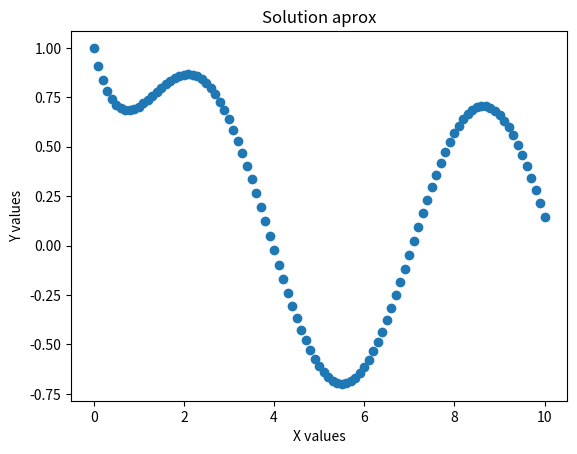

Source code (Python):
# Heun method

# INPUT: y' = f(x,y)  : diferential equation
#        y(x(0)) = y0 : initial condition
#        xf           : variable final which define range
#        n            : number of points
# OUTPUT: Aproximation solution of ordinary diferential equation whit its
#         respective graph


import numpy as np
import matplotlib.pyplot as plt

def heun(x0,y0,xf,n):

    h = (xf-x0)/(n-1)
    x = np.linspace(x0,xf,n)
    y = np.zeros([n,1])

    y[0] = y0
    for i in range(1,n):
        y[i] = (h/2)*(f(x[i-1],y[i-1])+f(x[i],y[i-1]+h*f(x[i-1],y[i-1])))+y[i-1]
        # y_i+1 = y_i + h/2 * (f(x_i,y_i) + f(x_i+1,y_i+h*f(x_i,y_i)))

    plt.plot(x,y,'o')
    plt.xlabel("X values")
    plt.ylabel("Y values")
    plt.title("Solution aprox")
    plt.show()

def f(x,y):
    return -y+np.sin(x) # modified function to use
    
def main():

    x0 = 0
    y0 = 1
    xf = 10
    n = 101
    heun(x0,y0,xf,n,)

main()
    
